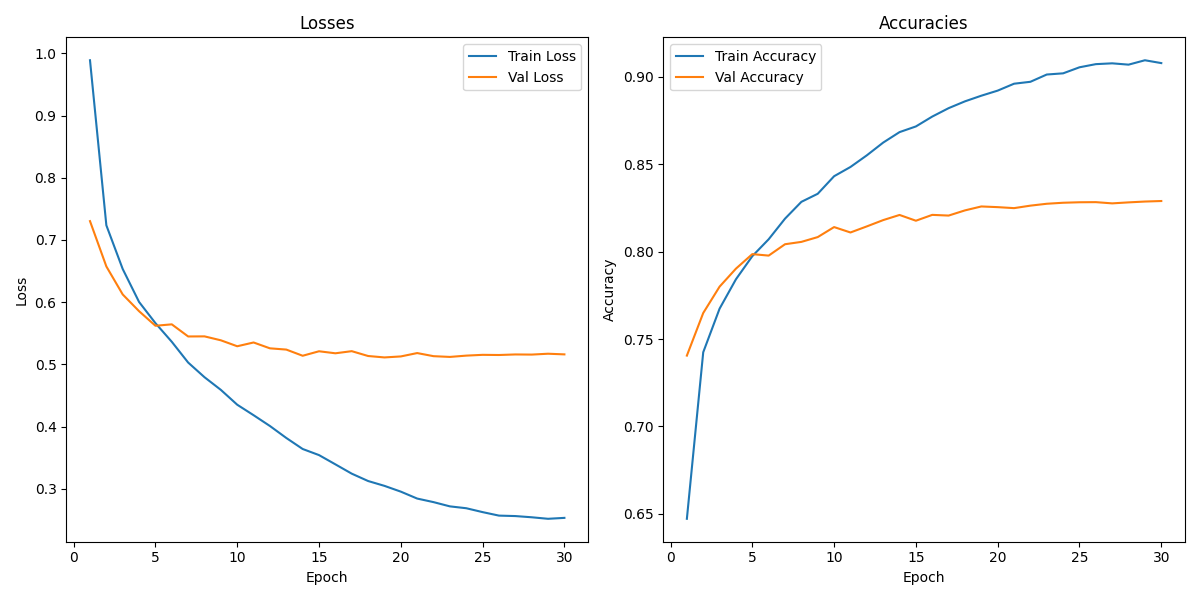

Data behind this chart, as committed beside it:
, Train Loss, Train Accuracy, Val Loss, Val Accuracy
1, 0.989, 0.6472, 0.7303, 0.7405
2, 0.7236, 0.7425, 0.6574, 0.7649
3, 0.6533, 0.7674, 0.6124, 0.78
4, 0.6003, 0.7842, 0.5855, 0.7903
5, 0.5663, 0.7974, 0.562, 0.7986
6, 0.5362, 0.8071, 0.5643, 0.7977
7, 0.5029, 0.8188, 0.5448, 0.8042
8, 0.4793, 0.8285, 0.545, 0.8056
9, 0.4589, 0.8331, 0.5386, 0.8083
10, 0.4351, 0.8431, 0.5291, 0.814
11, 0.4182, 0.8484, 0.5351, 0.8109
12, 0.4008, 0.855, 0.5257, 0.8144
13, 0.3816, 0.8623, 0.5237, 0.818
14, 0.3639, 0.8683, 0.5138, 0.821
15, 0.354, 0.8716, 0.521, 0.8177
16, 0.3392, 0.8772, 0.5178, 0.821
17, 0.3242, 0.882, 0.5212, 0.8206
18, 0.3124, 0.8859, 0.5134, 0.8236
19, 0.3046, 0.8891, 0.5111, 0.8258
20, 0.2953, 0.8921, 0.5127, 0.8254
21, 0.2841, 0.896, 0.5181, 0.8249
22, 0.2784, 0.8971, 0.5131, 0.8263
23, 0.2716, 0.9013, 0.5119, 0.8274
24, 0.2686, 0.9019, 0.514, 0.8279
25, 0.2623, 0.9054, 0.5153, 0.8282
26, 0.2567, 0.9072, 0.515, 0.8283
27, 0.256, 0.9077, 0.5159, 0.8276
28, 0.2541, 0.9069, 0.5157, 0.8281
29, 0.2516, 0.9094, 0.5171, 0.8286
30, 0.2531, 0.9078, 0.516, 0.8289
